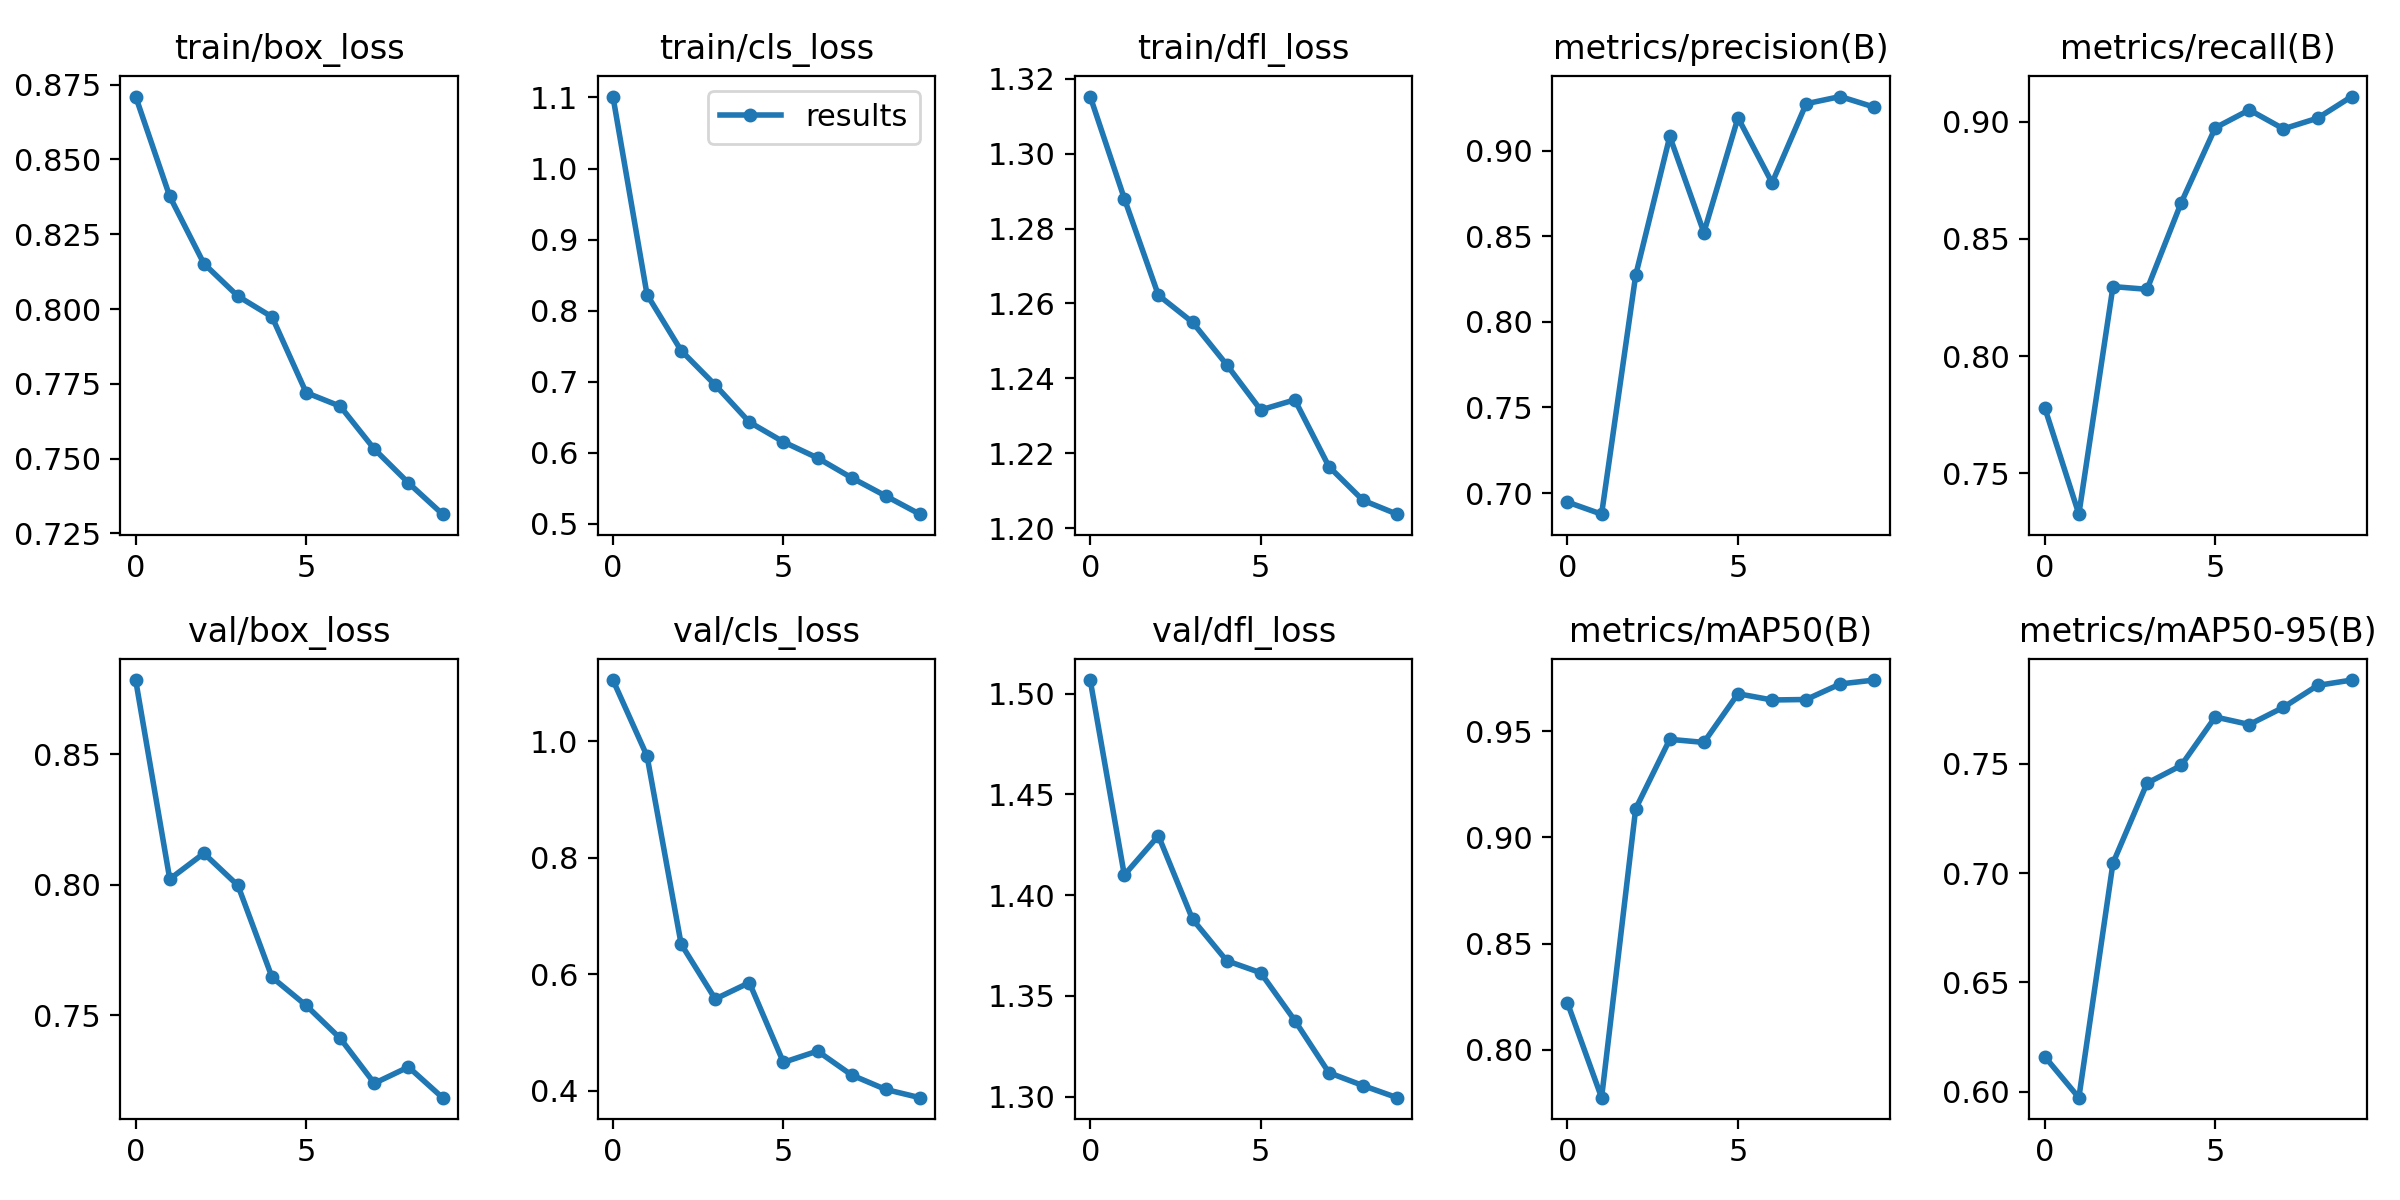

The file beside this chart, header and first rows:
epoch, train/box_loss, train/cls_loss, train/dfl_loss, metrics/precision(B), metrics/recall(B), metrics/mAP50(B), metrics/mAP50-95(B), val/box_loss, val/cls_loss, val/dfl_loss, lr/pg0, lr/pg1, lr/pg2
0, 0.871, 1.101, 1.315, 0.6947, 0.778, 0.822, 0.6161, 0.8784, 1.105, 1.507, 0.06706, 0.0003327, 0.0003327
1, 0.8376, 0.8225, 1.288, 0.6876, 0.7326, 0.7773, 0.5973, 0.8022, 0.9747, 1.41, 0.034, 0.0006001, 0.0006001
2, 0.8152, 0.7437, 1.262, 0.8273, 0.8297, 0.9135, 0.7046, 0.8121, 0.652, 1.429, 0.000865, 0.0008015, 0.0008015
3, 0.8043, 0.6952, 1.255, 0.9084, 0.8285, 0.9463, 0.7412, 0.7997, 0.5577, 1.388, 0.000703, 0.000703, 0.000703
4, 0.7974, 0.6431, 1.244, 0.8523, 0.8654, 0.9448, 0.7493, 0.7645, 0.5858, 1.367, 0.000703, 0.000703, 0.000703
5, 0.7721, 0.6152, 1.232, 0.9194, 0.8974, 0.9678, 0.7715, 0.7538, 0.449, 1.361, 0.000604, 0.000604, 0.000604
6, 0.7675, 0.5926, 1.234, 0.8814, 0.905, 0.9648, 0.768, 0.7411, 0.4684, 1.338, 0.000505, 0.000505, 0.000505
7, 0.7532, 0.5647, 1.216, 0.9276, 0.8969, 0.965, 0.7759, 0.7239, 0.4273, 1.312, 0.000406, 0.000406, 0.000406
8, 0.7419, 0.5391, 1.208, 0.9318, 0.9015, 0.9724, 0.7859, 0.7302, 0.4025, 1.306, 0.000307, 0.000307, 0.000307
9, 0.7314, 0.5135, 1.204, 0.9256, 0.9107, 0.9742, 0.7883, 0.7184, 0.3884, 1.3, 0.000208, 0.000208, 0.000208
